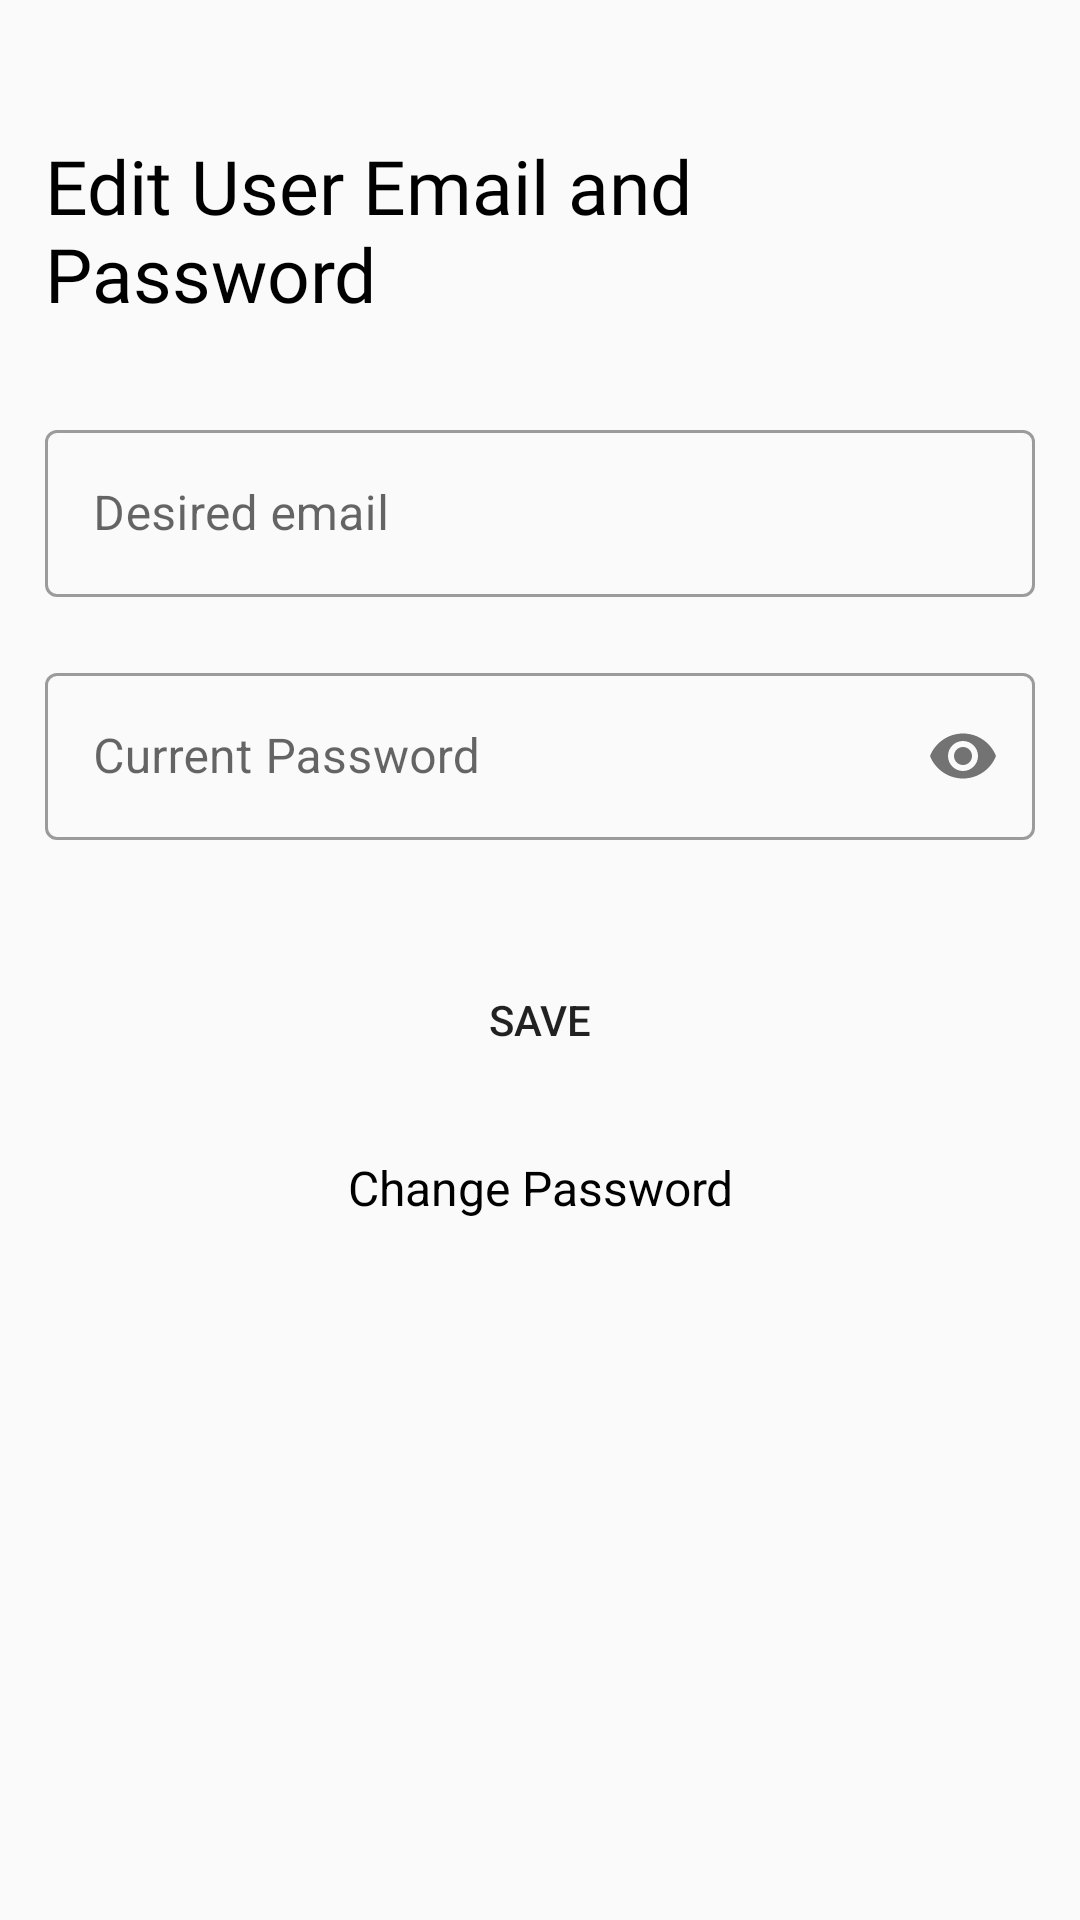

Produce the Android XML layout that renders to this screen, including the resource entries it uses.
<!-- AndroidManifest.xml: application theme AppTheme -->
<!-- res/layout/dialog_edit_user_email_password.xml -->
<?xml version="1.0" encoding="utf-8"?>
<RelativeLayout xmlns:android="http://schemas.android.com/apk/res/android"
    xmlns:app="http://schemas.android.com/apk/res-auto"
    xmlns:tools="http://schemas.android.com/tools"
    android:layout_width="wrap_content"
    android:layout_height="wrap_content"
    android:padding="15dp"
    tools:context=".EditUserEmailPasswordDialog">

    <TextView
        android:id="@+id/textHeader"
        android:layout_width="wrap_content"
        android:layout_height="wrap_content"
        android:layout_centerHorizontal="true"
        android:layout_marginTop="30dp"
        android:fontFamily="@font/brandon_grotesque_black"
        android:text="Edit User Email and Password"
        android:textColor="@color/black"
        android:textSize="25sp" />



    <com.google.android.material.textfield.TextInputLayout
        android:id="@+id/mail_layout"
        style="@style/Widget.MaterialComponents.TextInputLayout.OutlinedBox"
        android:layout_width="match_parent"
        android:layout_height="wrap_content"
        android:layout_below="@+id/textHeader"
        android:layout_marginTop="30dp"
        android:hint="Desired email">

        <com.google.android.material.textfield.TextInputEditText
            android:id="@+id/input_email"
            android:layout_width="match_parent"
            android:layout_height="wrap_content"
            android:inputType="textEmailAddress"/>

    </com.google.android.material.textfield.TextInputLayout>





    <com.google.android.material.textfield.TextInputLayout
        android:id="@+id/password_layout"
        style="@style/Widget.MaterialComponents.TextInputLayout.OutlinedBox"
        android:layout_below="@+id/mail_layout"
        android:layout_width="match_parent"
        android:layout_height="wrap_content"
        android:layout_marginTop="20dp"
        android:hint="Current Password"
        app:passwordToggleEnabled="true">

        <com.google.android.material.textfield.TextInputEditText
            android:id="@+id/input_password"
            android:layout_width="match_parent"
            android:layout_height="wrap_content"
            android:inputType="textPassword"/>

    </com.google.android.material.textfield.TextInputLayout>


    <androidx.appcompat.widget.AppCompatButton
        android:id="@+id/btn_save"
        android:layout_width="match_parent"
        android:layout_height="50dp"
        android:layout_below="@+id/password_layout"
        android:layout_marginTop="35dp"
        android:background="@drawable/round_bk2"
        android:text="Save" />


    <TextView
        android:id="@+id/change_password"
        android:layout_width="wrap_content"
        android:layout_height="wrap_content"
        android:layout_below="@+id/btn_save"
        android:layout_centerHorizontal="true"
        android:layout_marginTop="20dp"
        android:gravity="center"
        android:text="Change Password"
        android:textColor="@color/black"
        android:textSize="16sp" />

</RelativeLayout>
<!-- resources referenced by this layout -->
<resources>
  <color name="black">#000</color>
  <style name="AppTheme" parent="Theme.MaterialComponents.Light.NoActionBar.Bridge">
          
          <item name="colorPrimary">@color/colorPrimary</item>
          <item name="colorPrimaryDark">@color/colorPrimaryDark</item>
          <item name="colorAccent">@color/colorAccent</item>
  
          <item name="android:windowContentTransitions">true</item>
  
      </style>
  <color name="colorPrimary">#ffa600</color>
  <color name="colorPrimaryDark">#ffe400</color>
  <color name="colorAccent">#272727</color>
</resources>
